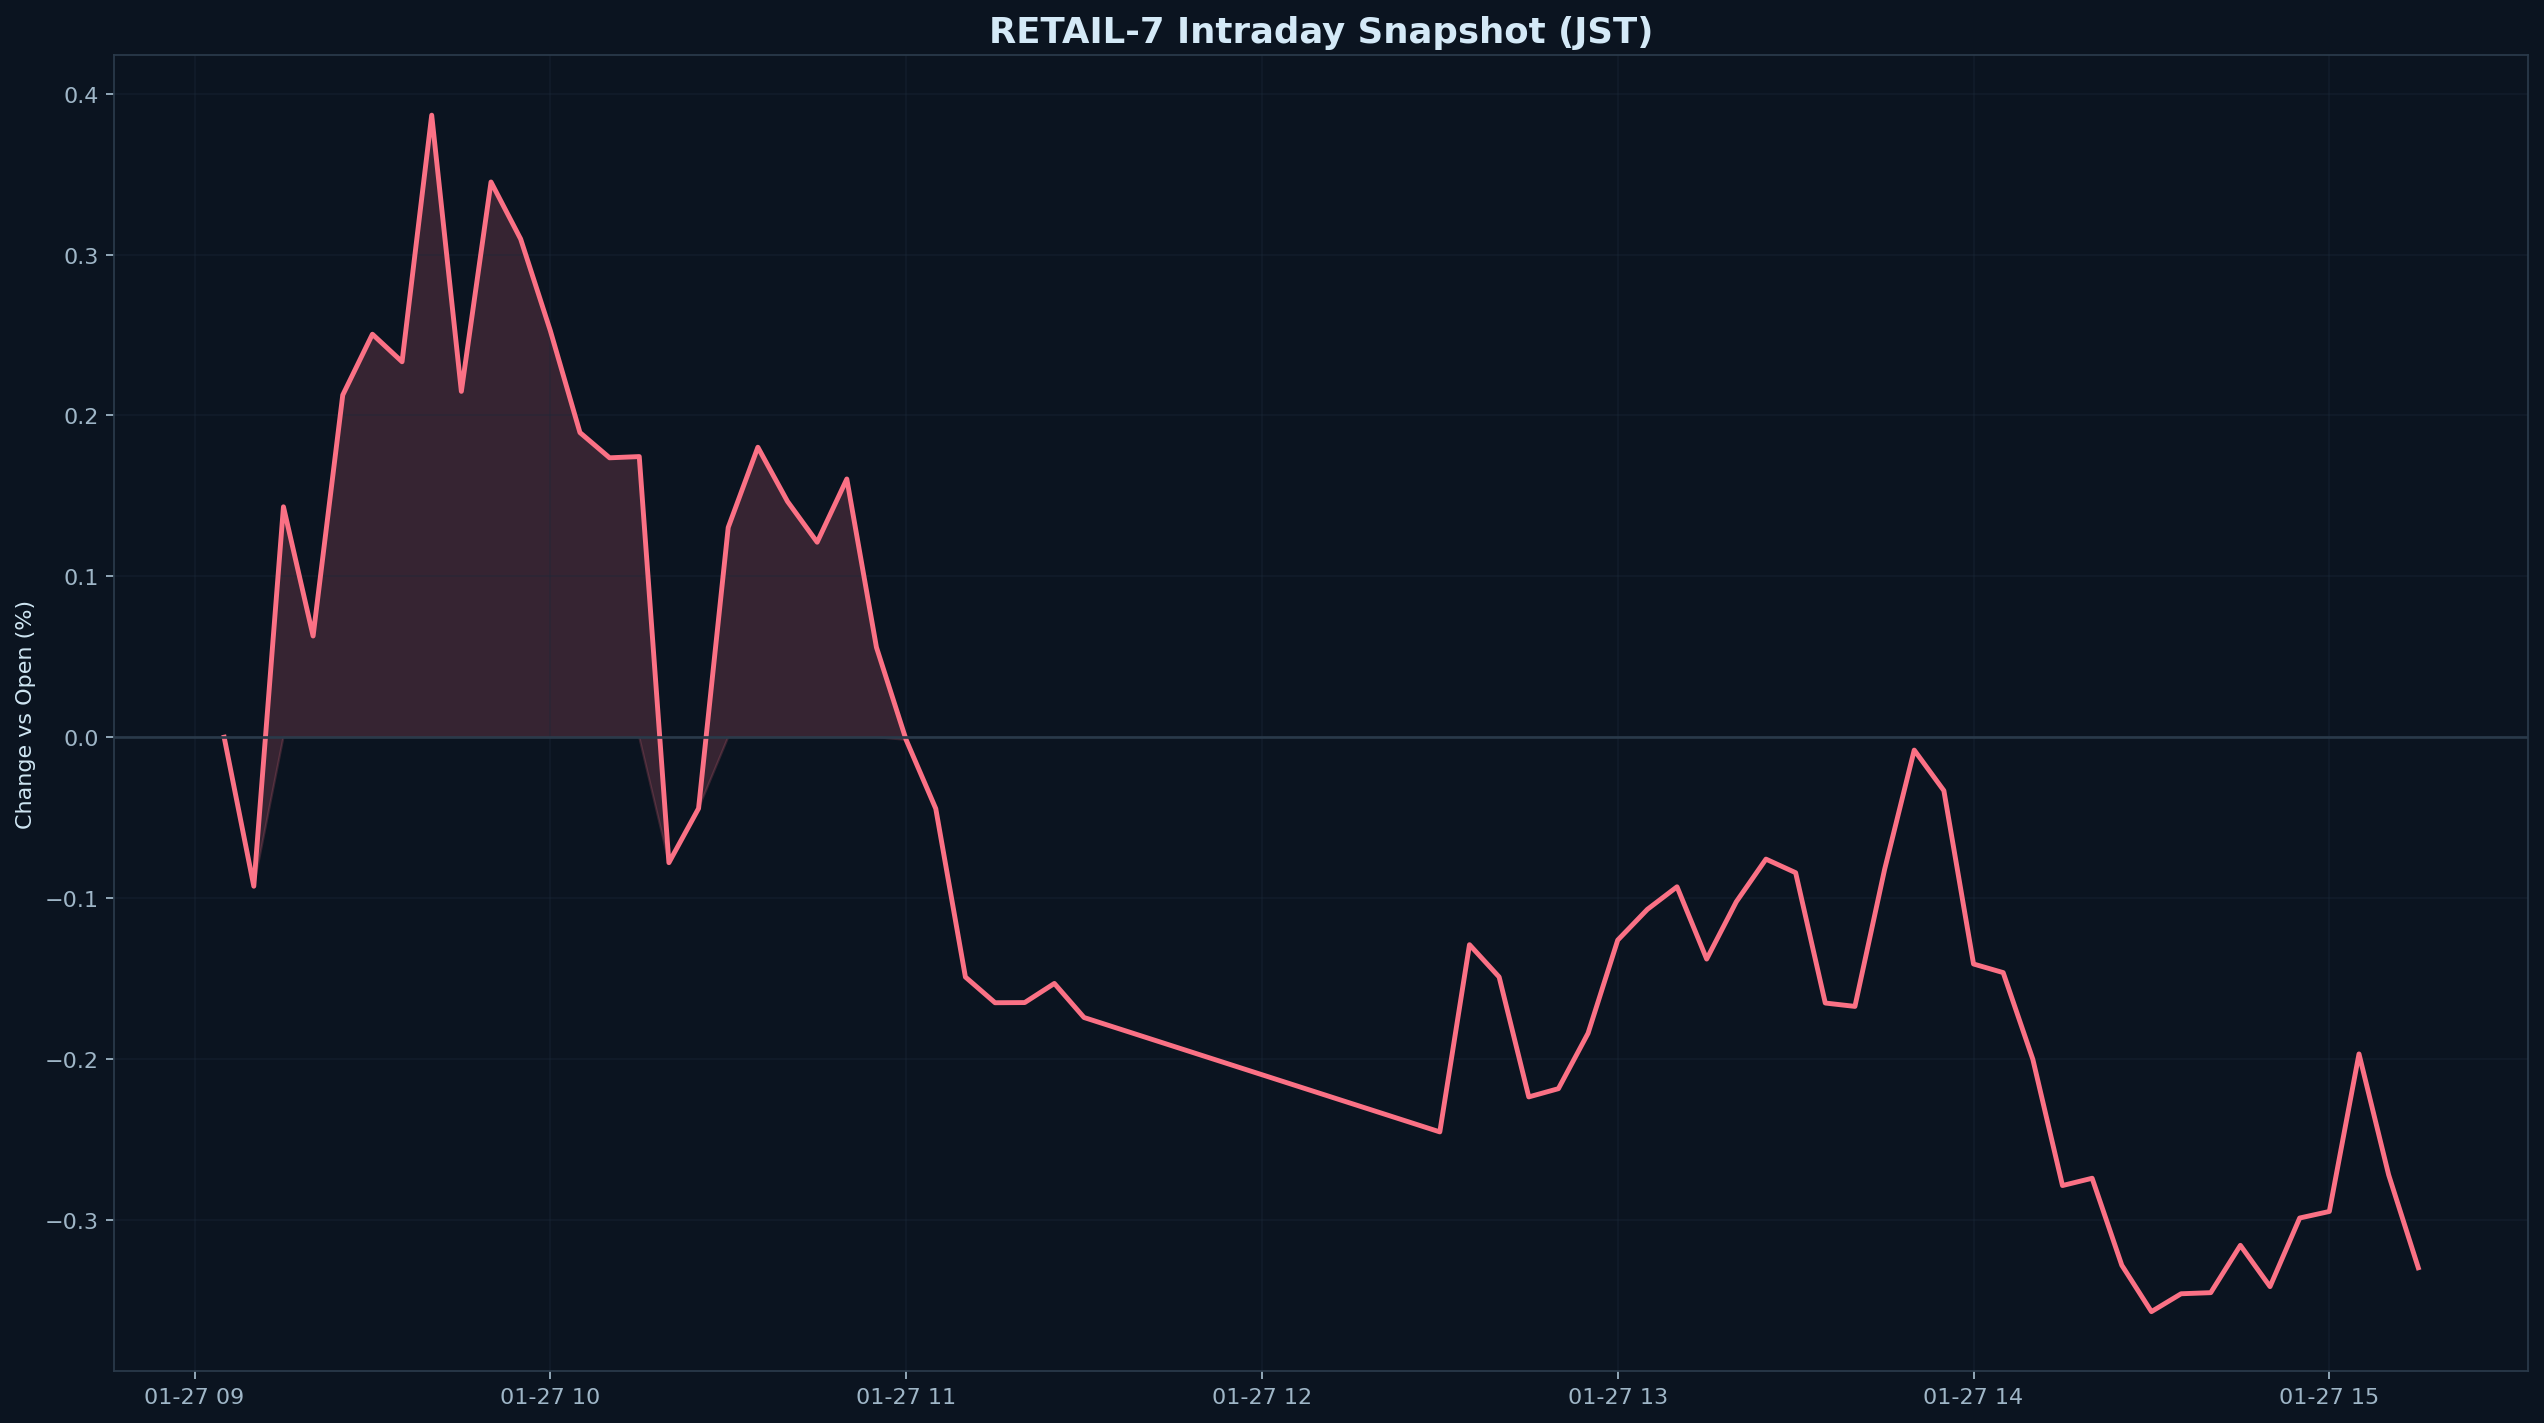

The file beside this chart, header and first rows:
datetime_jst, pct
2026-01-27 09:05:00+09:00, 0.000000
2026-01-27 09:10:00+09:00, -0.09263
2026-01-27 09:15:00+09:00, 0.1432
2026-01-27 09:20:00+09:00, 0.0629
2026-01-27 09:25:00+09:00, 0.2127
2026-01-27 09:30:00+09:00, 0.2505
2026-01-27 09:35:00+09:00, 0.2334
2026-01-27 09:40:00+09:00, 0.3866
2026-01-27 09:45:00+09:00, 0.2149
2026-01-27 09:50:00+09:00, 0.3451
2026-01-27 09:55:00+09:00, 0.3097
2026-01-27 10:00:00+09:00, 0.2527
2026-01-27 10:05:00+09:00, 0.1893
2026-01-27 10:10:00+09:00, 0.1737
2026-01-27 10:15:00+09:00, 0.1744
2026-01-27 10:20:00+09:00, -0.078
2026-01-27 10:25:00+09:00, -0.04428
2026-01-27 10:30:00+09:00, 0.1304
2026-01-27 10:35:00+09:00, 0.1802
2026-01-27 10:40:00+09:00, 0.1465
2026-01-27 10:45:00+09:00, 0.1212
2026-01-27 10:50:00+09:00, 0.1605
2026-01-27 10:55:00+09:00, 0.05584
2026-01-27 11:00:00+09:00, -0.001602
2026-01-27 11:05:00+09:00, -0.04439
2026-01-27 11:10:00+09:00, -0.1491
2026-01-27 11:15:00+09:00, -0.165
2026-01-27 11:20:00+09:00, -0.1649
2026-01-27 11:25:00+09:00, -0.1531
2026-01-27 11:30:00+09:00, -0.1742
2026-01-27 12:30:00+09:00, -0.2453
2026-01-27 12:35:00+09:00, -0.129
2026-01-27 12:40:00+09:00, -0.149
2026-01-27 12:45:00+09:00, -0.2236
2026-01-27 12:50:00+09:00, -0.2185
2026-01-27 12:55:00+09:00, -0.184
2026-01-27 13:00:00+09:00, -0.1261
2026-01-27 13:05:00+09:00, -0.107
2026-01-27 13:10:00+09:00, -0.09297
2026-01-27 13:15:00+09:00, -0.1379
2026-01-27 13:20:00+09:00, -0.1023
2026-01-27 13:25:00+09:00, -0.07578
2026-01-27 13:30:00+09:00, -0.08422
2026-01-27 13:35:00+09:00, -0.1652
2026-01-27 13:40:00+09:00, -0.1673
2026-01-27 13:45:00+09:00, -0.08225
2026-01-27 13:50:00+09:00, -0.008011
2026-01-27 13:55:00+09:00, -0.03322
2026-01-27 14:00:00+09:00, -0.141
2026-01-27 14:05:00+09:00, -0.1463
2026-01-27 14:10:00+09:00, -0.2002
2026-01-27 14:15:00+09:00, -0.2787
2026-01-27 14:20:00+09:00, -0.2741
2026-01-27 14:25:00+09:00, -0.3282
2026-01-27 14:30:00+09:00, -0.357
2026-01-27 14:35:00+09:00, -0.3459
2026-01-27 14:40:00+09:00, -0.3452
2026-01-27 14:45:00+09:00, -0.3158
2026-01-27 14:50:00+09:00, -0.3415
2026-01-27 14:55:00+09:00, -0.2989
... 4 more rows
